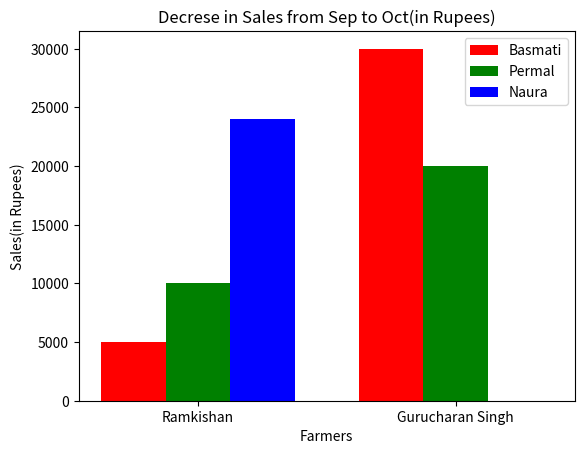

Write Python code to recreate this figure.
# -*- coding: utf-8 -*-
"""Assignment10_4.ipynb

Automatically generated by Colaboratory.

Original file is located at
    https://colab.research.google.com/drive/1zOXrhoG91cz41oVLiE_PEf9MnepStpY6
"""

#Decrease in Sales from Sep to Oct(in Rupees)
#Code by K.A. Raja Babu
#June 14 ,2021
import numpy as np
import matplotlib.pyplot as plt
  
N = 2
ind = np.arange(N) 
width = 0.25
  
xvals = [5000,30000]
bar1 = plt.bar(ind, xvals, width, color = 'r')
  
yvals = [10000,20000]
bar2 = plt.bar(ind+width, yvals, width, color='g')
  
zvals = [24000,0]
bar3 = plt.bar(ind+width*2, zvals, width, color = 'b')
  
plt.xlabel("Farmers")
plt.ylabel('Sales(in Rupees)')
plt.title("Decrese in Sales from Sep to Oct(in Rupees)")
  
plt.xticks(ind+width,['Ramkishan', 'Gurucharan Singh'])
plt.legend( (bar1, bar2, bar3), ('Basmati', 'Permal', 'Naura') )
plt.show()
